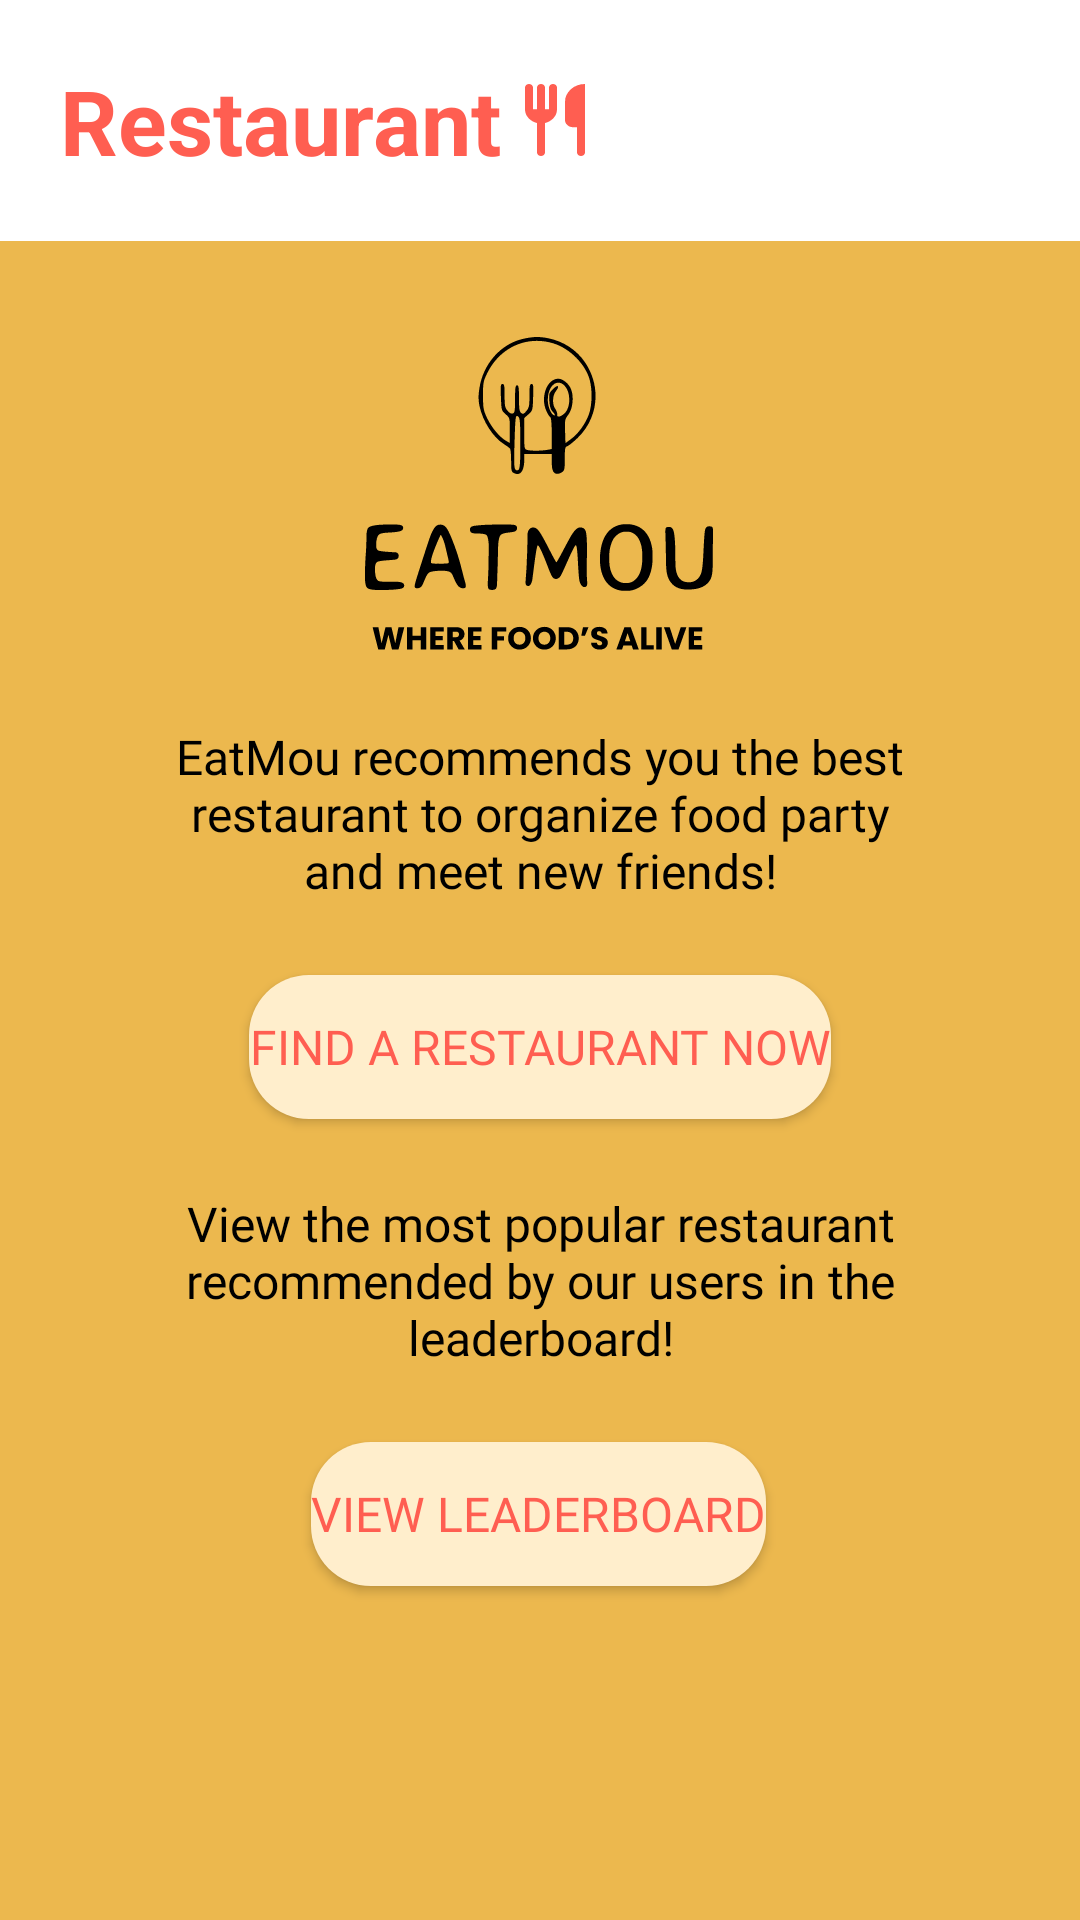

This screen was rendered from an Android layout file. Write that file and the resources it references.
<!-- AndroidManifest.xml: application theme Theme.Eatmou -->
<!-- res/layout/fragment_restaurant.xml -->
<?xml version="1.0" encoding="utf-8"?>
<RelativeLayout xmlns:android="http://schemas.android.com/apk/res/android"
    xmlns:app="http://schemas.android.com/apk/res-auto"
    android:layout_width="match_parent"
    android:layout_height="wrap_content">

    <TextView
        android:id="@+id/restaurant_title"
        android:layout_width="wrap_content"
        android:layout_height="wrap_content"
        android:drawablePadding="8dp"
        android:padding="20dp"
        android:text="@string/restaurant"
        android:textColor="@color/RED"
        android:textSize="30sp"
        android:textStyle="bold"
        app:drawableEndCompat="@drawable/restaurantlogo" />

    <androidx.constraintlayout.widget.ConstraintLayout
        android:id="@+id/CLHeaderSection"
        android:layout_width="match_parent"
        android:layout_height="match_parent"
        android:background="@color/gold"
        android:paddingLeft="48dp"
        android:paddingTop="24dp"
        android:paddingRight="48dp"
        android:paddingBottom="24dp"
        android:layout_below="@id/restaurant_title">

        <ImageView
            android:id="@+id/eatMouLogo"
            android:layout_width="130sp"
            android:layout_height="wrap_content"
            android:layout_marginTop="8dp"
            android:src="@drawable/eatmoulogo"
            app:layout_constraintEnd_toEndOf="parent"
            app:layout_constraintHorizontal_bias="0.497"
            app:layout_constraintStart_toStartOf="parent"
            app:layout_constraintTop_toTopOf="parent" />

        <TextView
            android:id="@+id/headerMessage"
            android:layout_width="wrap_content"
            android:layout_height="wrap_content"
            android:layout_marginTop="8dp"
            android:fontFamily="@font/poppins_regular"
            android:padding="8dp"
            android:text="EatMou recommends you the best restaurant to organize food party and meet new friends!"
            android:textAlignment="center"
            android:textColor="@color/black"
            android:textSize="16sp"
            app:layout_constraintEnd_toEndOf="parent"
            app:layout_constraintStart_toStartOf="parent"
            app:layout_constraintTop_toBottomOf="@+id/eatMouLogo" />


        <Button
            android:id="@+id/find_restaurant_btn"
            android:layout_width="wrap_content"
            android:layout_height="wrap_content"
            android:layout_marginTop="16dp"
            android:layout_marginBottom="16dp"
            android:background="@drawable/find_restaurant_button"
            android:fontFamily="@font/poppins_bold"
            android:gravity="center"
            android:text="@string/find_a_restaurant_now"
            android:textColor="@color/RED"
            android:textSize="16sp"
            app:backgroundTint="@color/paleYellow"
            app:layout_constraintEnd_toEndOf="parent"
            app:layout_constraintStart_toStartOf="parent"
            app:layout_constraintTop_toBottomOf="@id/headerMessage" />

        <TextView
            android:id="@+id/leaderboardMessage"
            android:layout_width="wrap_content"
            android:layout_height="wrap_content"
            android:layout_marginTop="16dp"
            android:fontFamily="@font/poppins_regular"
            android:padding="8dp"
            android:text="View the most popular restaurant recommended by our users in the leaderboard!"
            android:textAlignment="center"
            android:textColor="@color/black"
            android:textSize="16sp"
            app:layout_constraintEnd_toEndOf="parent"
            app:layout_constraintHorizontal_bias="0.25"
            app:layout_constraintStart_toStartOf="parent"
            app:layout_constraintTop_toBottomOf="@+id/find_restaurant_btn" />

        <Button
            android:id="@+id/view_leaderboard_btn"
            android:layout_width="wrap_content"
            android:layout_height="wrap_content"
            android:layout_marginTop="16dp"
            android:background="@drawable/find_restaurant_button"
            android:fontFamily="@font/poppins_bold"
            android:gravity="center"
            android:text="View Leaderboard"
            android:textColor="@color/RED"
            android:textSize="16sp"
            app:backgroundTint="@color/paleYellow"
            app:layout_constraintEnd_toEndOf="parent"
            app:layout_constraintHorizontal_bias="0.497"
            app:layout_constraintStart_toStartOf="parent"
            app:layout_constraintTop_toBottomOf="@+id/leaderboardMessage" />


    </androidx.constraintlayout.widget.ConstraintLayout>

</RelativeLayout>
<!-- resources referenced by this layout -->
<resources>
  <color name="RED">#FF5E51</color>
  <color name="black">#FF000000</color>
  <color name="gold">#ECB84E</color>
  <color name="paleYellow">#FFEECC</color>
  <!-- drawable eatmoulogo: vector/xml drawable (drawable, 12755 chars, omitted) -->
  <!-- drawable find_restaurant_button (drawable) -->
  <?xml version="1.0" encoding="utf-8"?>
  <shape xmlns:android="http://schemas.android.com/apk/res/android">
      <solid android:color="@color/paleYellow"/>
      <corners android:radius="20dp"/>
      
  </shape>
  <!-- drawable restaurantlogo (drawable) -->
  <vector xmlns:android="http://schemas.android.com/apk/res/android"
      android:width="20dp"
      android:height="24dp"
      android:viewportWidth="20"
      android:viewportHeight="24">
    <path
        android:pathData="M18.667,24C18.289,24 17.972,23.885 17.717,23.654C17.461,23.425 17.333,23.14 17.333,22.8V14.4H16C15.267,14.4 14.639,14.165 14.117,13.694C13.595,13.225 13.333,12.66 13.333,12V6C13.333,4.34 13.984,2.925 15.284,1.756C16.584,0.585 18.156,0 20,0V22.8C20,23.14 19.872,23.425 19.616,23.654C19.361,23.885 19.044,24 18.667,24ZM5.333,24C4.956,24 4.639,23.885 4.383,23.654C4.128,23.425 4,23.14 4,22.8V13.02C2.867,12.74 1.917,12.18 1.151,11.34C0.384,10.5 0,9.52 0,8.4V1.2C0,0.86 0.128,0.575 0.383,0.344C0.639,0.115 0.956,0 1.333,0C1.711,0 2.028,0.115 2.284,0.344C2.539,0.575 2.667,0.86 2.667,1.2V8.4H4V1.2C4,0.86 4.128,0.575 4.383,0.344C4.639,0.115 4.956,0 5.333,0C5.711,0 6.028,0.115 6.284,0.344C6.539,0.575 6.667,0.86 6.667,1.2V8.4H8V1.2C8,0.86 8.128,0.575 8.384,0.344C8.639,0.115 8.956,0 9.333,0C9.711,0 10.028,0.115 10.284,0.344C10.539,0.575 10.667,0.86 10.667,1.2V8.4C10.667,9.52 10.283,10.5 9.516,11.34C8.75,12.18 7.8,12.74 6.667,13.02V22.8C6.667,23.14 6.539,23.425 6.284,23.654C6.028,23.885 5.711,24 5.333,24Z"
        android:fillColor="#FF5E51"/>
  </vector>
  <string name="find_a_restaurant_now">Find a restaurant now</string>
  <string name="restaurant">Restaurant</string>
  <style name="Theme.Eatmou" parent="Theme.MaterialComponents.DayNight.DarkActionBar">
          
          <item name="colorPrimary">@color/purple_500</item>
          <item name="colorPrimaryVariant">@color/purple_700</item>
          <item name="colorOnPrimary">@color/white</item>
          
          <item name="colorSecondary">@color/teal_200</item>
          <item name="colorSecondaryVariant">@color/teal_700</item>
          <item name="colorOnSecondary">@color/black</item>
          
          <item name="android:statusBarColor">?attr/colorPrimaryVariant</item>
          
      </style>
  <color name="purple_500">#FF6200EE</color>
  <color name="purple_700">#FF3700B3</color>
  <color name="white">#FFFFFFFF</color>
  <color name="teal_200">#FF03DAC5</color>
  <color name="teal_700">#FF018786</color>
</resources>
